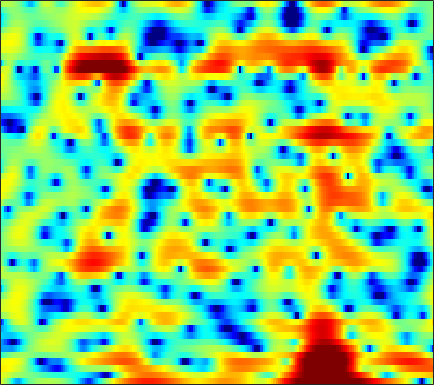

The file beside this chart, header and first rows:
2.8703, 2.2146, 1.1083, -0.27051, -1.4955, -3.3714, -5.3736, -6.5844, -7.0262, -6.0501, -4.4961, -3.3748, -2.1072, -1.1012, -0.50281, 0.11908, 0.60254, 0.87274, 1.1448, 1.3213, 1.4275, 1.471, 1.4882, 1.4539
3.307, 3.099, 2.772, 2.408, 2.125, 1.75, 1.399, 1.162, 0.8871, 0.6537, 0.4476, 0.3034, 0.1094, -0.09956, -0.2707, -0.5207, -0.7932, -1.012, -1.317, -1.625, -1.923, -2.137, -2.394, -2.611
4.552, 4.499, 4.377, 4.191, 4.006, 3.699, 3.32, 2.988, 2.48, 1.891, 1.217, 0.6473, -0.1988, -1.143, -1.914, -3.009, -4.157, -5.02, -6.136, -7.179, -8.122, -8.787, -9.704, -10.7
3.515, 3.703, 3.907, 4.043, 4.086, 4.057, 3.909, 3.71, 3.313, 2.742, 1.97, 1.233, 0.006888, -1.555, -3.009, -5.462, -8.774, -12.07, -17.1, -16.55, -12.79, -10.84, -9.26, -8.507
-2.967, -2.167, -1.31, -0.6451, -0.2385, 0.2077, 0.5629, 0.7741, 0.973, 1.076, 1.064, 0.9866, 0.7865, 0.5034, 0.2449, -0.1172, -0.4428, -0.628, -0.7667, -0.8034, -0.7345, -0.6314, -0.455, -0.2633
-7.617, -7.364, -7.306, -7.468, -7.602, -7.548, -7.02, -6.308, -5.11, -3.83, -2.627, -1.824, -0.9122, -0.1669, 0.2926, 0.79, 1.189, 1.442, 1.739, 1.983, 2.186, 2.306, 2.414, 2.463
-7.484, -8.23, -9.624, -11.74, -14.04, -18.02, -17.93, -14.31, -10.19, -7.22, -4.99, -3.648, -2.189, -1.019, -0.2953, 0.496, 1.131, 1.52, 1.957, 2.305, 2.586, 2.754, 2.916, 3.005
-5.506, -5.811, -6.099, -6.23, -6.222, -6.062, -5.689, -5.243, -4.455, -3.551, -2.656, -2.043, -1.337, -0.7548, -0.39, 0.02436, 0.3777, 0.6063, 0.8789, 1.144, 1.419, 1.627, 1.909, 2.177
-6.967, -6.646, -5.696, -4.518, -3.643, -2.582, -1.671, -1.11, -0.5109, -0.06127, 0.243, 0.363, 0.3671, 0.1819, -0.08332, -0.5685, -1.126, -1.528, -1.912, -1.979, -1.651, -1.189, -0.3887, 0.4725
-11.73, -8.948, -5.045, -2.297, -0.8119, 0.6673, 1.741, 2.329, 2.826, 3.014, 2.907, 2.642, 2.035, 1.104, 0.1259, -1.671, -4.247, -6.991, -12.91, -22.75, -12.38, -8.157, -4.698, -2.416
0.6001, 0.8005, 1.27, 1.89, 2.355, 2.885, 3.265, 3.437, 3.514, 3.383, 3.009, 2.559, 1.752, 0.7039, -0.2395, -1.72, -3.392, -4.658, -6.124, -6.983, -7.098, -6.804, -6.15, -5.441
2.653, 2.838, 3.076, 3.306, 3.474, 3.661, 3.739, 3.703, 3.526, 3.198, 2.698, 2.19, 1.311, 0.2298, -0.6834, -2.04, -3.557, -4.773, -6.405, -7.896, -9.114, -9.743, -10.13, -10.2
2.244, 2.548, 2.968, 3.343, 3.576, 3.812, 3.948, 3.96, 3.824, 3.503, 3.007, 2.508, 1.649, 0.5287, -0.4853, -2.091, -4.054, -5.849, -8.84, -12.96, -19.52, -27.7, -21.32, -16.15
-0.8866, -0.08012, 1.015, 2, 2.613, 3.231, 3.648, 3.847, 3.935, 3.814, 3.485, 3.119, 2.473, 1.602, 0.7894, -0.4678, -1.936, -3.177, -5.038, -6.939, -8.596, -9.434, -9.782, -9.531
-6.677, -3.978, -1.506, 0.2286, 1.224, 2.212, 2.871, 3.192, 3.441, 3.503, 3.367, 3.147, 2.737, 2.202, 1.709, 0.9472, 0.09612, -0.5758, -1.5, -2.419, -3.277, -3.859, -4.538, -5.104
-2.323, -1.427, -0.2534, 0.719, 1.288, 1.914, 2.382, 2.606, 2.763, 2.79, 2.712, 2.572, 2.275, 1.927, 1.641, 1.199, 0.7126, 0.3344, -0.1871, -0.7801, -1.456, -2.033, -2.948, -4.047
1.68, 1.632, 1.597, 1.629, 1.65, 1.656, 1.7, 1.753, 1.775, 1.686, 1.509, 1.317, 0.9521, 0.507, 0.2159, -0.04306, -0.1394, -0.1361, -0.07401, -0.04475, -0.1503, -0.3715, -0.9254, -1.857
2.302, 1.632, 0.5153, -0.6447, -1.404, -2.064, -2.128, -1.793, -1.204, -0.8892, -1.025, -1.44, -2.463, -4.168, -5.704, -7.004, -6.062, -4.428, -2.313, -0.6429, 0.5027, 1.082, 1.533, 1.68
0.4029, -0.6796, -2.847, -6.397, -10.72, -28.42, -13.3, -8.382, -5.125, -3.425, -2.845, -3.04, -3.955, -5.727, -7.649, -9.642, -8.165, -5.841, -3.045, -0.9593, 0.5168, 1.327, 2.121, 2.673
-0.3298, -0.6792, -1.39, -2.363, -2.979, -3.398, -3.266, -2.755, -1.994, -1.389, -0.967, -0.8649, -0.9728, -1.13, -1.287, -1.354, -1.127, -0.8124, -0.2689, 0.3268, 0.8641, 1.204, 1.549, 1.779
-0.3731, -0.07448, 0.2348, 0.4381, 0.5213, 0.6839, 0.8653, 0.9798, 1.178, 1.306, 1.353, 1.359, 1.24, 1.042, 0.8873, 0.6513, 0.4137, 0.2737, 0.1179, -0.01843, -0.1025, -0.1544, -0.2398, -0.3964
-0.45, 0.1798, 0.8745, 1.494, 1.846, 2.207, 2.515, 2.653, 2.762, 2.791, 2.652, 2.478, 2.156, 1.639, 1.187, 0.4566, -0.4221, -1.11, -2.035, -2.836, -3.37, -3.561, -3.58, -3.499
-0.8312, 0.02024, 0.9814, 1.74, 2.257, 2.782, 3.163, 3.386, 3.52, 3.512, 3.349, 3.073, 2.557, 1.8, 1.02, -0.2935, -2.037, -3.728, -6.588, -10.2, -12.97, -12.18, -9.398, -7.158
-1.723, -0.7832, 0.3018, 1.169, 1.701, 2.359, 2.854, 3.149, 3.434, 3.526, 3.478, 3.309, 2.845, 2.176, 1.469, 0.2284, -1.397, -2.954, -5.473, -8.304, -10.15, -9.894, -8.251, -6.63
-2.19, -1.695, -1.172, -0.5281, -0.07433, 0.6438, 1.399, 1.875, 2.459, 2.88, 3.087, 3.16, 3.034, 2.733, 2.401, 1.766, 1.012, 0.359, -0.5515, -1.4, -2.123, -2.547, -2.987, -3.423
-2.706, -3.697, -5.147, -5.688, -4.9, -3.168, -1.309, -0.1416, 1.008, 1.856, 2.363, 2.595, 2.827, 2.881, 2.882, 2.803, 2.656, 2.503, 2.224, 1.846, 1.375, 0.9434, 0.2137, -0.7806
-2.041, -4.299, -8.877, -12.83, -10.08, -5.536, -2.814, -1.491, -0.3738, 0.1027, 0.3387, 0.3355, 0.3761, 0.5946, 0.854, 1.384, 1.893, 2.243, 2.587, 2.761, 2.761, 2.626, 2.253, 1.677
1.762, 0.9196, -0.007102, -0.7012, -0.8519, -0.936, -0.8709, -1.012, -1.503, -2.517, -4.16, -5.751, -8.106, -8.273, -6.589, -3.961, -1.792, -0.5654, 0.6397, 1.462, 1.948, 2.14, 2.216, 2.124
3.681, 3.266, 2.805, 2.241, 1.861, 1.244, 0.5384, -0.1459, -1.351, -2.951, -5.214, -7.33, -10.53, -10.99, -8.971, -5.919, -3.652, -2.351, -1.088, -0.2458, 0.2494, 0.4688, 0.6026, 0.6055
4.108, 3.953, 3.672, 3.33, 2.976, 2.475, 1.769, 1.187, 0.2243, -0.7944, -1.925, -2.581, -3.351, -3.623, -3.546, -3.108, -2.501, -2.075, -1.593, -1.335, -1.337, -1.504, -1.931, -2.467
3.632, 3.78, 3.833, 3.849, 3.724, 3.426, 2.923, 2.434, 1.617, 0.6545, -0.3821, -1.169, -2.003, -2.564, -2.675, -2.576, -2.162, -1.857, -1.576, -1.564, -1.935, -2.585, -4.08, -6.583
1.189, 1.99, 2.975, 3.591, 3.888, 3.905, 3.646, 3.17, 2.273, 0.9033, -0.8763, -2.697, -5.419, -7.93, -8.066, -5.994, -3.768, -2.419, -1.235, -0.6318, -0.5974, -0.9296, -1.845, -3.268
-3.855, -1.598, 0.5341, 1.794, 2.43, 2.822, 2.818, 2.501, 1.782, 0.5107, -1.211, -3.056, -6.098, -9.205, -9.25, -6.475, -3.756, -2.218, -0.7663, 0.1254, 0.5585, 0.681, 0.6307, 0.4293
-2.958, -1.871, -0.6761, 0.3019, 0.7766, 1.239, 1.359, 1.325, 1.013, 0.5329, -0.116, -0.6488, -1.284, -1.689, -1.716, -1.453, -0.927, -0.4886, 0.03545, 0.4372, 0.681, 0.7686, 0.772, 0.6742
-1.48, -1.116, -0.5777, -0.1245, 0.1591, 0.4186, 0.5859, 0.6644, 0.6542, 0.6355, 0.5141, 0.4801, 0.3942, 0.3933, 0.4119, 0.522, 0.6473, 0.7376, 0.8092, 0.8122, 0.7486, 0.628, 0.3921, 0.0918
-0.8747, -0.705, -0.4929, -0.3511, -0.2064, -0.104, 0.0526, 0.1122, 0.2896, 0.4292, 0.6496, 0.8148, 1.067, 1.321, 1.486, 1.659, 1.744, 1.738, 1.631, 1.38, 0.9851, 0.614, 0.04103, -0.5846
-0.7254, -0.7306, -0.8857, -0.9808, -1.096, -1.119, -1.164, -1.127, -0.9664, -0.6757, -0.1228, 0.3365, 1.095, 1.808, 2.311, 2.791, 3.071, 3.109, 2.913, 2.408, 1.565, 0.7429, -0.5557, -1.916
-1.77, -2.214, -2.859, -3.422, -3.871, -4.223, -4.658, -4.862, -5.409, -5.218, -4.219, -2.663, -0.5289, 1.438, 2.624, 3.851, 4.595, 4.851, 4.749, 4.124, 2.895, 1.431, -1.534, -6.573
-7.048, -8.302, -10.6, -13.7, -14.64, -13.79, -12.24, -12.32, -14.5, -21.97, -16.85, -10.29, -4.773, -1.375, 0.4581, 2.237, 3.4, 3.929, 4.221, 4.048, 3.401, 2.614, 1.216, -0.3232
-11.2, -12.17, -14.04, -16.75, -17.98, -15.95, -13.39, -12.29, -10.97, -9.874, -8.513, -6.997, -4.936, -3.026, -1.738, -0.3878, 0.6925, 1.288, 1.88, 2.232, 2.358, 2.379, 2.315, 2.27
-9.482, -9.334, -9.227, -9.3, -9.167, -8.815, -8.305, -7.768, -7.07, -6.4, -5.585, -4.984, -4.165, -3.318, -2.723, -1.939, -1.192, -0.6639, 0.01851, 0.6497, 1.248, 1.656, 2.149, 2.596
-5.312, -4.964, -4.756, -4.567, -4.413, -4.302, -4.185, -4.076, -4.022, -3.939, -3.896, -3.956, -4.002, -4.081, -4.129, -4.01, -3.686, -3.2, -2.348, -1.311, -0.2098, 0.5654, 1.534, 2.375
-1.109, -0.9901, -0.9167, -0.9078, -0.9971, -1.141, -1.345, -1.598, -1.973, -2.462, -3.179, -3.807, -4.894, -6.336, -7.611, -9.489, -10.45, -9.676, -7.29, -4.69, -2.446, -1.03, 0.5484, 1.817
1.647, 1.526, 1.355, 1.065, 0.7828, 0.3645, -0.1533, -0.6152, -1.291, -2.153, -3.206, -4.105, -5.683, -7.776, -9.81, -13.76, -18.04, -15.83, -10.6, -6.761, -3.971, -2.294, -0.491, 0.929
2.973, 2.667, 2.176, 1.609, 1.173, 0.4959, -0.2662, -0.8326, -1.694, -2.617, -3.54, -4.297, -5.384, -6.452, -7.181, -7.902, -8.037, -7.678, -6.606, -5.145, -3.635, -2.509, -1.146, 0.06295
3.748, 3.272, 2.512, 1.705, 1.055, 0.0699, -0.9469, -1.697, -2.716, -3.591, -4.362, -4.994, -5.669, -6.273, -6.704, -6.949, -6.785, -6.444, -5.585, -4.536, -3.395, -2.576, -1.569, -0.6308
4.324, 3.737, 2.979, 2.056, 1.118, -0.3739, -2.11, -3.576, -5.091, -5.828, -6.12, -6.241, -6.63, -7.584, -8.579, -9.782, -9.82, -8.63, -6.513, -4.588, -3.074, -2.329, -1.677, -1.404
2.398, 2.548, 2.885, 2.63, 1.875, 0.1251, -3.044, -7.176, -19.44, -14.52, -7.874, -5.875, -5.339, -6.406, -8.237, -13.07, -15.04, -10.06, -5.422, -2.648, -1.124, -0.6241, -0.7874, -2.163
-7.358, -2.794, 0.06106, 1.173, 1.274, 0.7517, -0.4393, -1.628, -2.89, -3.321, -2.97, -2.666, -2.585, -2.808, -3.034, -3.405, -3.358, -2.902, -2.104, -1.339, -0.8184, -0.6376, -0.8169, -1.381
0.6478, 0.8889, 1.386, 1.754, 1.915, 1.791, 1.446, 1.092, 0.6219, 0.199, -0.2295, -0.5736, -0.971, -1.401, -1.692, -2.051, -2.271, -2.314, -2.284, -2.151, -2.045, -1.97, -1.976, -2
3.243, 3.257, 3.333, 3.384, 3.36, 3.226, 2.978, 2.738, 2.285, 1.72, 1.036, 0.4583, -0.3807, -1.315, -2.083, -2.999, -3.733, -4.129, -4.285, -4.142, -3.896, -3.787, -3.767, -4.044
3.592, 3.784, 3.981, 4.108, 4.117, 4.068, 3.877, 3.633, 3.146, 2.463, 1.582, 0.7788, -0.6022, -2.334, -3.95, -6.548, -9.385, -10.8, -10.19, -8.195, -6.437, -5.59, -5.035, -5.201
2.053, 2.518, 3.035, 3.425, 3.637, 3.768, 3.725, 3.555, 3.175, 2.577, 1.729, 0.9035, -0.5225, -2.401, -4.19, -7.321, -11.53, -14.27, -12.39, -8.822, -6.353, -5.101, -4.078, -3.589
-1.171, -0.308, 0.6993, 1.482, 1.934, 2.32, 2.5, 2.506, 2.341, 1.983, 1.427, 0.8693, 0.003406, -1.029, -1.855, -2.957, -3.854, -4.224, -4.233, -3.773, -3.124, -2.591, -1.968, -1.461
-4.699, -3.234, -1.706, -0.5518, 0.08135, 0.7026, 1.073, 1.218, 1.226, 1.071, 0.7891, 0.513, 0.09223, -0.3527, -0.6784, -1.064, -1.327, -1.414, -1.399, -1.238, -0.9692, -0.7441, -0.4208, -0.1101
-5.688, -4.066, -2.454, -1.284, -0.6416, -0.03738, 0.3062, 0.4158, 0.4172, 0.2819, 0.05908, -0.1193, -0.3862, -0.5943, -0.7031, -0.7399, -0.671, -0.5716, -0.3711, -0.1352, 0.1205, 0.2843, 0.4808, 0.6425
-2.618, -1.806, -0.8809, -0.2192, 0.1302, 0.3696, 0.409, 0.3082, 0.05287, -0.3401, -0.8286, -1.22, -1.67, -1.935, -1.93, -1.636, -1.11, -0.6454, -0.0186, 0.5188, 0.8994, 1.094, 1.198, 1.159
1.391, 1.519, 1.63, 1.642, 1.555, 1.321, 0.9428, 0.5698, -0.111, -1.009, -2.178, -3.311, -4.992, -6.446, -6.573, -5.116, -2.889, -1.323, 0.3206, 1.466, 2.129, 2.347, 2.251, 1.729
